Dataset: yolo_dataset (GitHub, akiraraihaan/skripsi_final). Classes: severe vibration, full load production, natural flowing, pump leakage, collide pump and vibration, gas influence, gas influence and vibration, insufficient liquid supply and vibration, severe insufficient liquid supply, vibration.

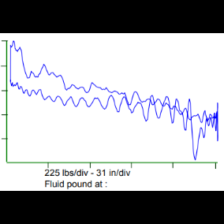
Label: severe vibration

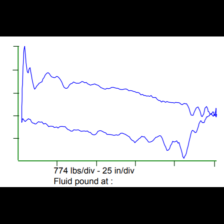
Label: severe vibration

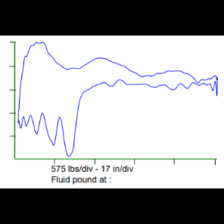
Label: insufficient liquid supply and vibration

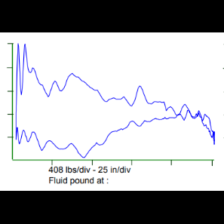
Label: collide pump and vibration

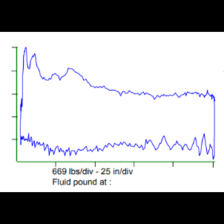
Label: pump leakage

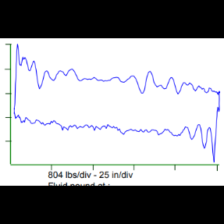
Label: natural flowing
